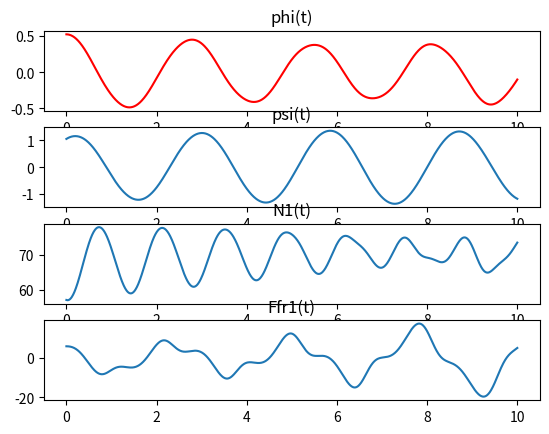

Recreate this plot in Python.
import math

import numpy as np
import sympy
import matplotlib.pyplot as plt
from scipy.integrate import odeint

from matplotlib.animation import FuncAnimation


def SystDiffEq(y, t, m1, m2, a, b, g):
    # y = [phi, psi, phi', psi'] -> dy = [phi', psi', phi'', psi'']
    dy = np.zeros_like(y)
    dy[0] = y[2]
    dy[1] = y[3]

    phi = y[0]
    psi = y[1]
    dphi = y[2]
    dpsi = y[3]

    # a11 * phi'' + a12 * psi'' = b1
    # a21 * phi'' + a22 * psi'' = b2

    a11 = (m1 + m2)*2*a
    a12 = -m2*b*(1 - np.cos(psi - phi))
    b1 = -(m1 + m2)*g*np.sin(phi) + m2*b*np.sin(psi - phi)*dpsi**2 
    
    a21 = a*(1 - np.cos(psi - phi))
    a22 = -2*b
    b2 = g*np.sin(psi) + a*np.sin(psi - phi)*dphi**2

    detA = a11 * a22 - a12 * a21
    detA1 = b1 * a22 - a12 * b2
    detA2 = a11 * b2 - b1 * a21

    dy[2] = detA1 / detA
    dy[3] = detA2 / detA

    return dy

# Дано:
g = 9.8
m1 = 4
m2 = 2
r1 = 1
r2 = 0.125
r3 = 0.05
a = r1 - r3
b = r1 - r2
t0 = 0
phi0 = np.pi / 6
psi0 = np.pi / 3
dphi0 = 0
dpsi0 = np.pi / 3

# Задаю функции phi(t) и psi(t) 

step = 1000

t = np.linspace(0, 10, step)

y0 = np.array([phi0, psi0, dphi0, dpsi0])

Y = odeint(SystDiffEq, y0, t, (m1, m2, a, b, g))

phi = Y[:,0]
psi = Y[:,1]
dphi = Y[:,2]
dpsi = Y[:,3]

ddphi = np.zeros_like(t)
ddpsi = np.zeros_like(t)
for i in np.arange(len(t)):
    ddphi[i], ddpsi[i] = SystDiffEq(Y[i], t[i], m1, m2, a, b, g)[2:]
    

N1 = (m1 + m2)*(g*np.cos(phi) + a*dphi**2) +\
      m2*b*(ddpsi*np.sin(phi - psi) + dpsi**2*np.cos(phi - psi))

Ffr1 = (m1 + m2)*(g*np.sin(phi) + a*ddphi) +\
        m2*b*(ddpsi*np.cos(psi - phi) - dpsi**2*np.sin(psi - phi))

fgrt = plt.figure()
phiplt = fgrt.add_subplot(4, 1, 1)
plt.title("phi(t)")
phiplt.plot(t, phi, color = 'r')
psiplt = fgrt.add_subplot(4, 1, 2)
plt.title("psi(t)")
psiplt.plot(t, psi)
n1plt = fgrt.add_subplot(4, 1, 3)
plt.title("N1(t)")
n1plt.plot(t, N1)
ffr1plt = fgrt.add_subplot(4, 1, 4)
plt.title("Ffr1(t)")
ffr1plt.plot(t, Ffr1)
fgrt.show()

plt.show()
